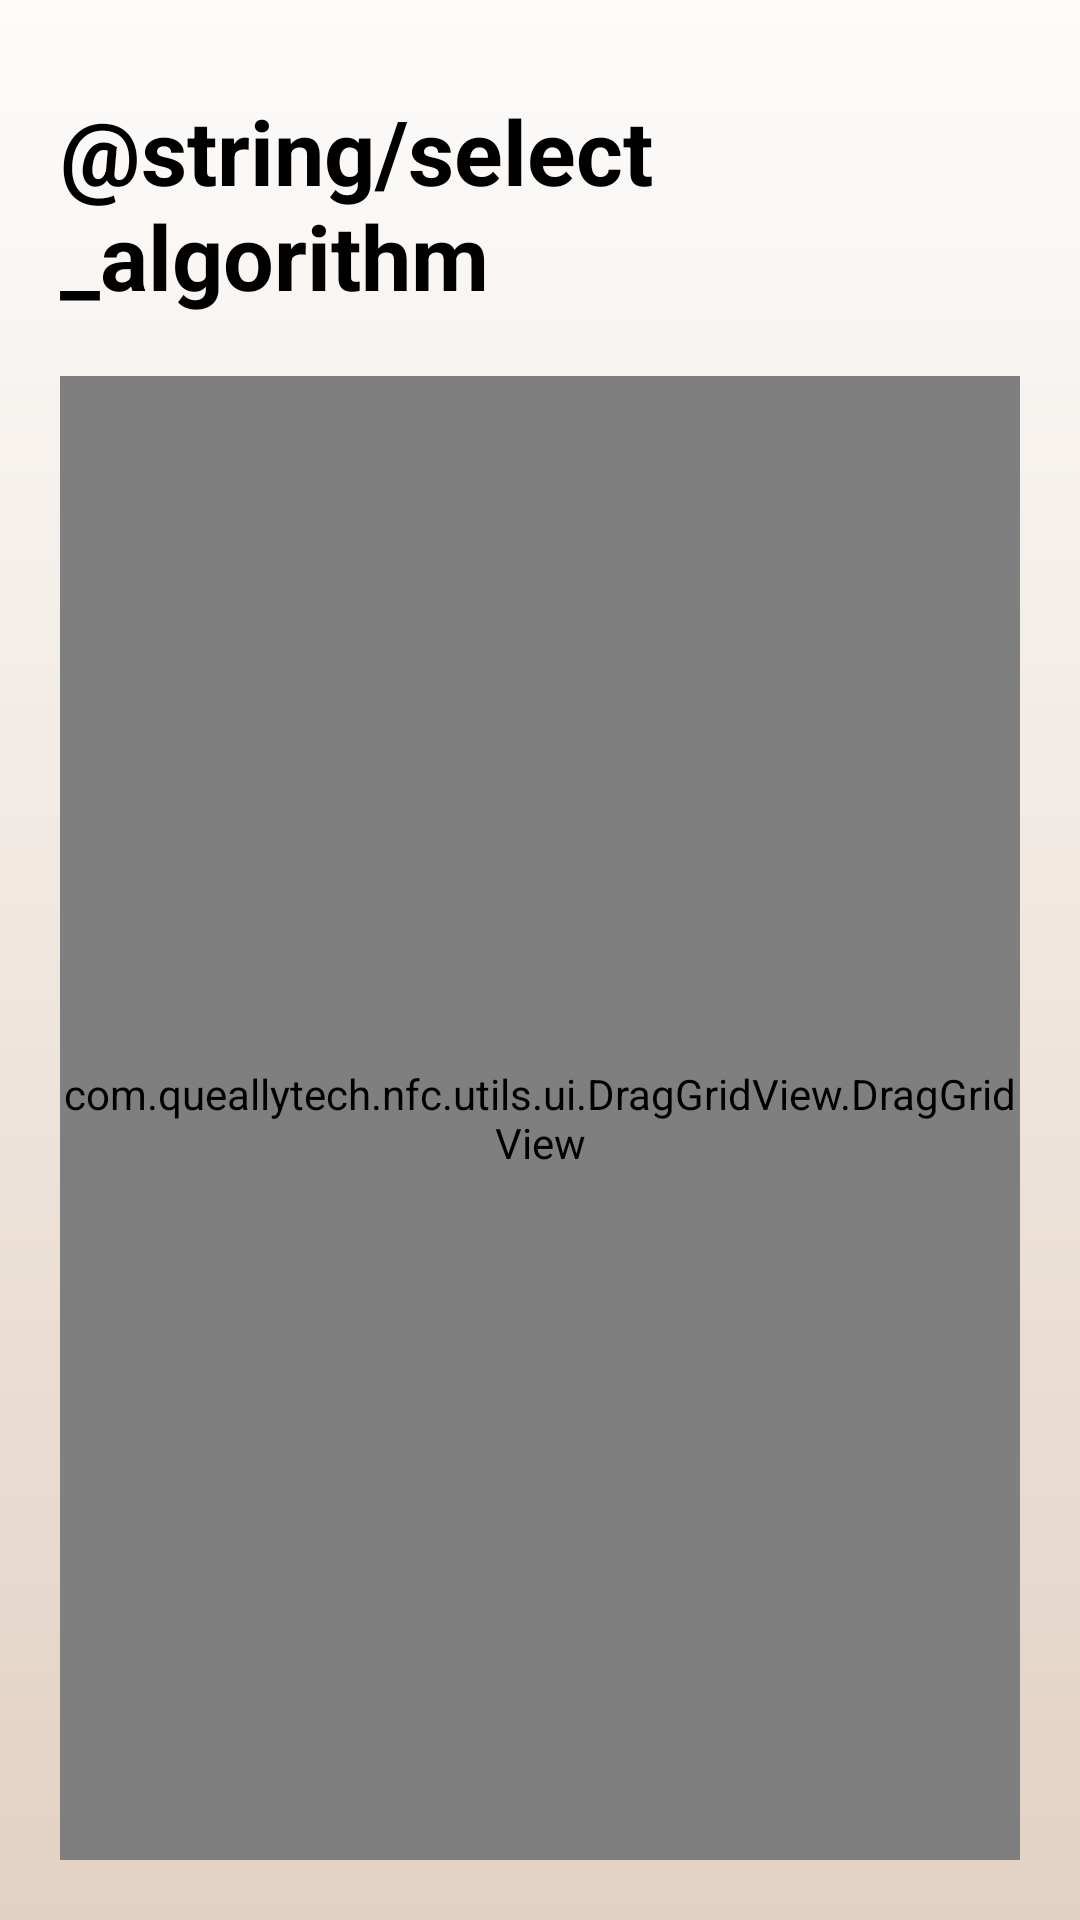

Reconstruct the res/layout file that produces this screen, plus the resources it refers to.
<!-- AndroidManifest.xml: application theme Theme.Link -->
<!-- res/layout/activity_main.xml -->
<?xml version="1.0" encoding="utf-8"?>
<FrameLayout xmlns:android="http://schemas.android.com/apk/res/android"
    android:id="@+id/one_shot_root"
    android:layout_width="match_parent"
    android:layout_height="match_parent"
    android:background="@drawable/gradient_gallery_background"
    android:orientation="vertical">

    <LinearLayout
        android:layout_width="match_parent"
        android:layout_height="match_parent"
        android:orientation="vertical">

        <TextView
            android:layout_width="match_parent"
            android:layout_height="wrap_content"
            android:layout_marginStart="20dp"
            android:layout_marginTop="30dp"
            android:text="@string/select_algorithm"
            android:textColor="#000000"
            android:textSize="30sp"
            android:textStyle="bold"/>

        <com.example.nfc.utils.ui.DragGridView.DragGridView
            android:id="@+id/drag_grid_view"
            android:layout_width="match_parent"
            android:layout_height="match_parent"
            android:layout_margin="20dp"
            android:cacheColorHint="@android:color/transparent"
            android:columnWidth="90dp"
            android:gravity="center"
            android:horizontalSpacing="20dp"
            android:listSelector="@android:color/transparent"
            android:numColumns="auto_fit"
            android:verticalSpacing="20dp">

        </com.example.nfc.utils.ui.DragGridView.DragGridView>
    </LinearLayout>
</FrameLayout>
<!-- resources referenced by this layout -->
<resources>
  <!-- drawable gradient_gallery_background (drawable) -->
  <?xml version="1.0" encoding="utf-8"?>
  <shape xmlns:android="http://schemas.android.com/apk/res/android"
         android:shape="rectangle">
  
      <gradient
          android:angle="90"
          android:centerX="50%"
          android:centerY="50%"
          android:endColor="#fdfcfb"
          android:startColor="#e2d1c3"/>
  
  </shape>
  <style name="Theme.Link" parent="@style/Theme.AppCompat.Light.NoActionBar">
          <item name="android:windowLightStatusBar">true</item>
          <item name="android:windowBackground">@android:color/transparent</item>
      </style>
</resources>
